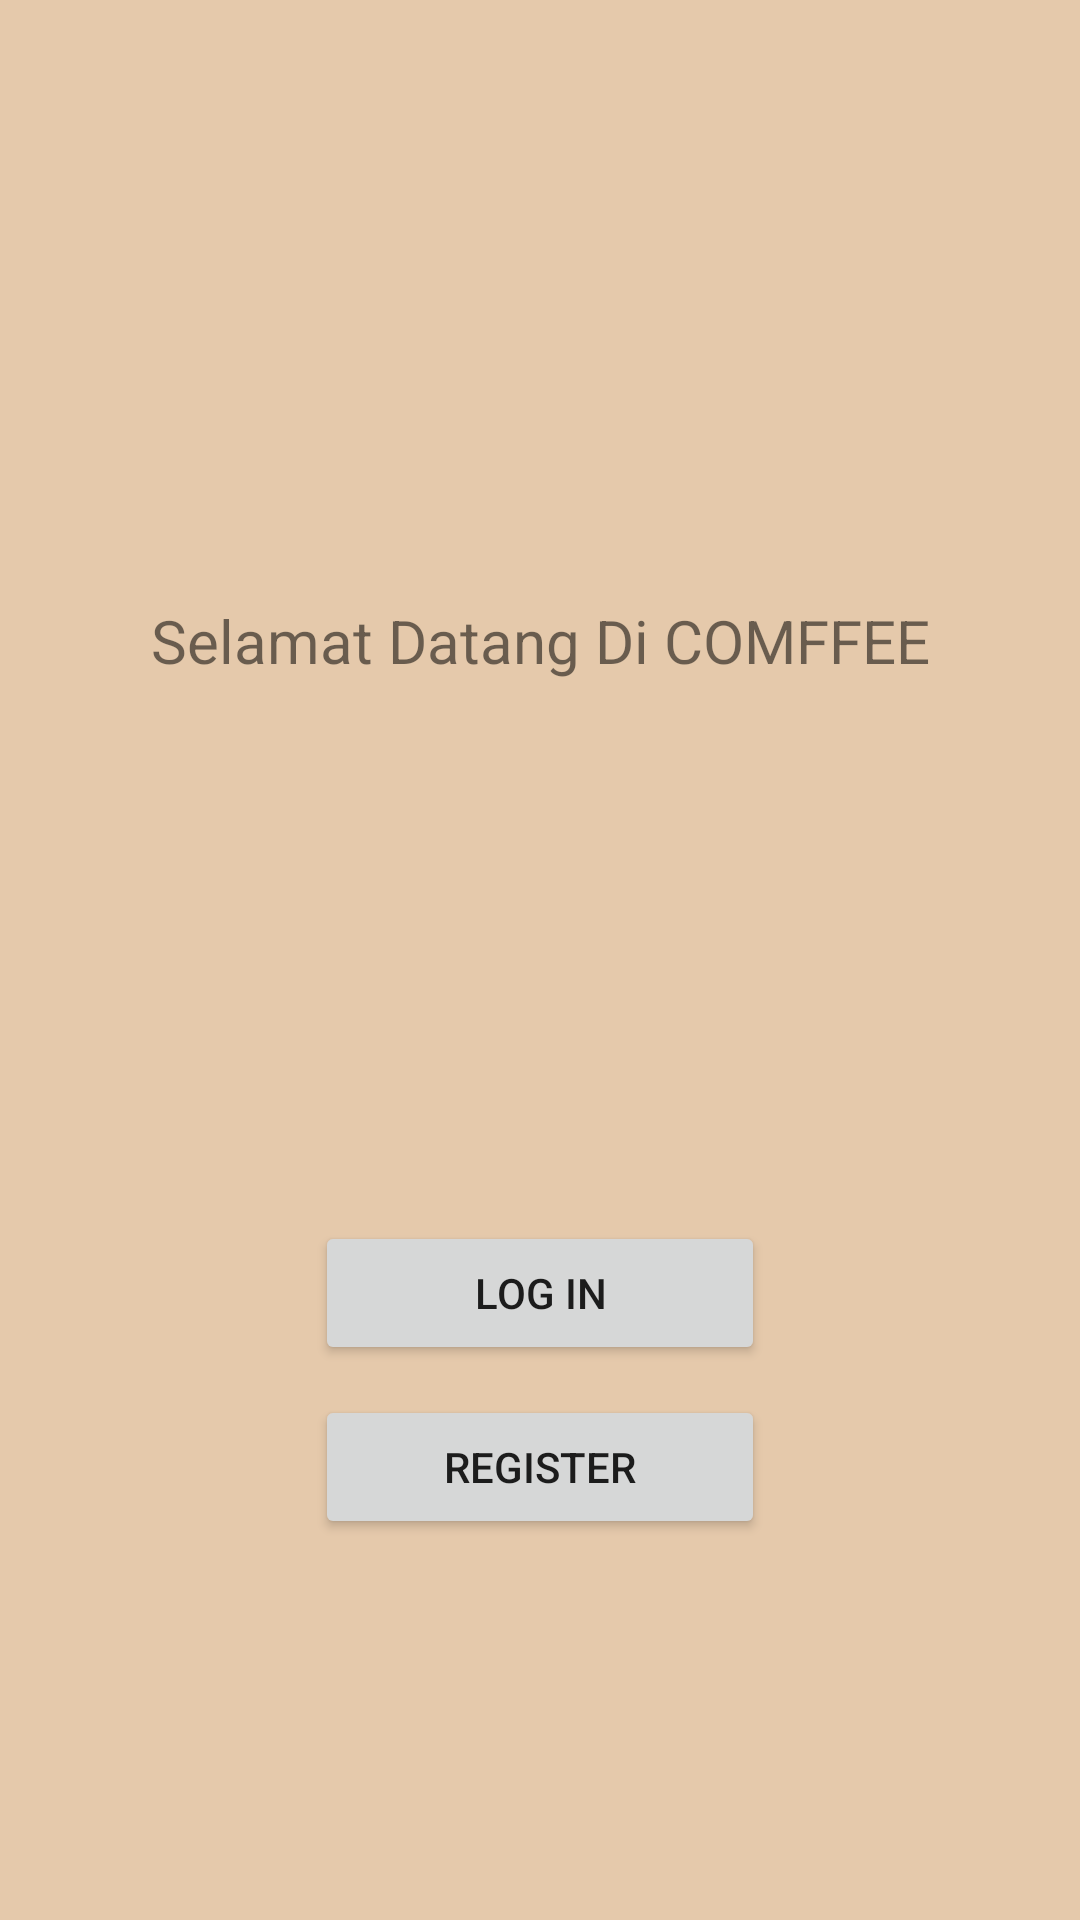

Reconstruct the res/layout file that produces this screen, plus the resources it refers to.
<!-- AndroidManifest.xml: application theme Theme.PPB_comffee -->
<!-- res/layout/fragment_welcome.xml -->
<?xml version="1.0" encoding="utf-8"?>
<LinearLayout
    xmlns:android="http://schemas.android.com/apk/res/android"
    xmlns:tools="http://schemas.android.com/tools"
    xmlns:app="http://schemas.android.com/apk/res-auto"
    android:layout_width="match_parent"
    android:layout_height="match_parent"
    android:background="#e5c9ab"
    tools:context=".WelcomeFragment"
    android:orientation="vertical">

    <TextView
        android:id="@+id/textView"
        android:layout_width="match_parent"
        android:layout_height="wrap_content"
        android:layout_marginTop="200dp"
        android:layout_marginBottom="20dp"
        android:text="Selamat Datang Di COMFFEE"
        android:textAlignment="center"
        android:textSize="20sp"
        tools:layout_editor_absoluteX="16dp" />

    <ImageView
        android:id="@+id/image"
        android:layout_width="100dp"
        android:layout_height="100dp"
        android:layout_marginTop="20dp"
        android:layout_marginBottom="20dp"
        android:layout_marginLeft="150dp"
        android:layout_marginRight="150dp"
        app:srcCompat="@drawable/ic_launcher_background" />

    <Button
        android:id="@+id/btn_login"
        android:layout_width="150dp"
        android:layout_height="wrap_content"
        android:layout_gravity="center"
        android:layout_marginStart="50dp"
        android:layout_marginTop="20dp"
        android:layout_marginEnd="50dp"
        android:layout_marginBottom="5dp"
        android:text="@string/action_log_in" />

    <Button
        android:id="@+id/btn_register"
        android:layout_width="150dp"
        android:layout_height="wrap_content"
        android:layout_gravity="center"
        android:layout_marginStart="50dp"
        android:layout_marginTop="5dp"
        android:layout_marginEnd="50dp"
        android:layout_marginBottom="20dp"
        android:text="@string/action_regis" />

</LinearLayout>
<!-- resources referenced by this layout -->
<resources>
  <string name="action_log_in">Log in</string>
  <string name="action_regis">Register</string>
  <style name="Theme.PPB_comffee" parent="Theme.MaterialComponents.DayNight.DarkActionBar">
          
          <item name="colorPrimary">@color/purple_500</item>
          <item name="colorPrimaryVariant">@color/purple_700</item>
          <item name="colorOnPrimary">@color/white</item>
          
          <item name="colorSecondary">@color/teal_200</item>
          <item name="colorSecondaryVariant">@color/teal_700</item>
          <item name="colorOnSecondary">@color/black</item>
          
          <item name="android:statusBarColor">?attr/colorPrimaryVariant</item>
          
      </style>
  <color name="purple_500">#FF6200EE</color>
  <color name="purple_700">#FF3700B3</color>
  <color name="white">#FFFFFFFF</color>
  <color name="teal_200">#FF03DAC5</color>
  <color name="teal_700">#FF018786</color>
  <color name="black">#FF000000</color>
</resources>
